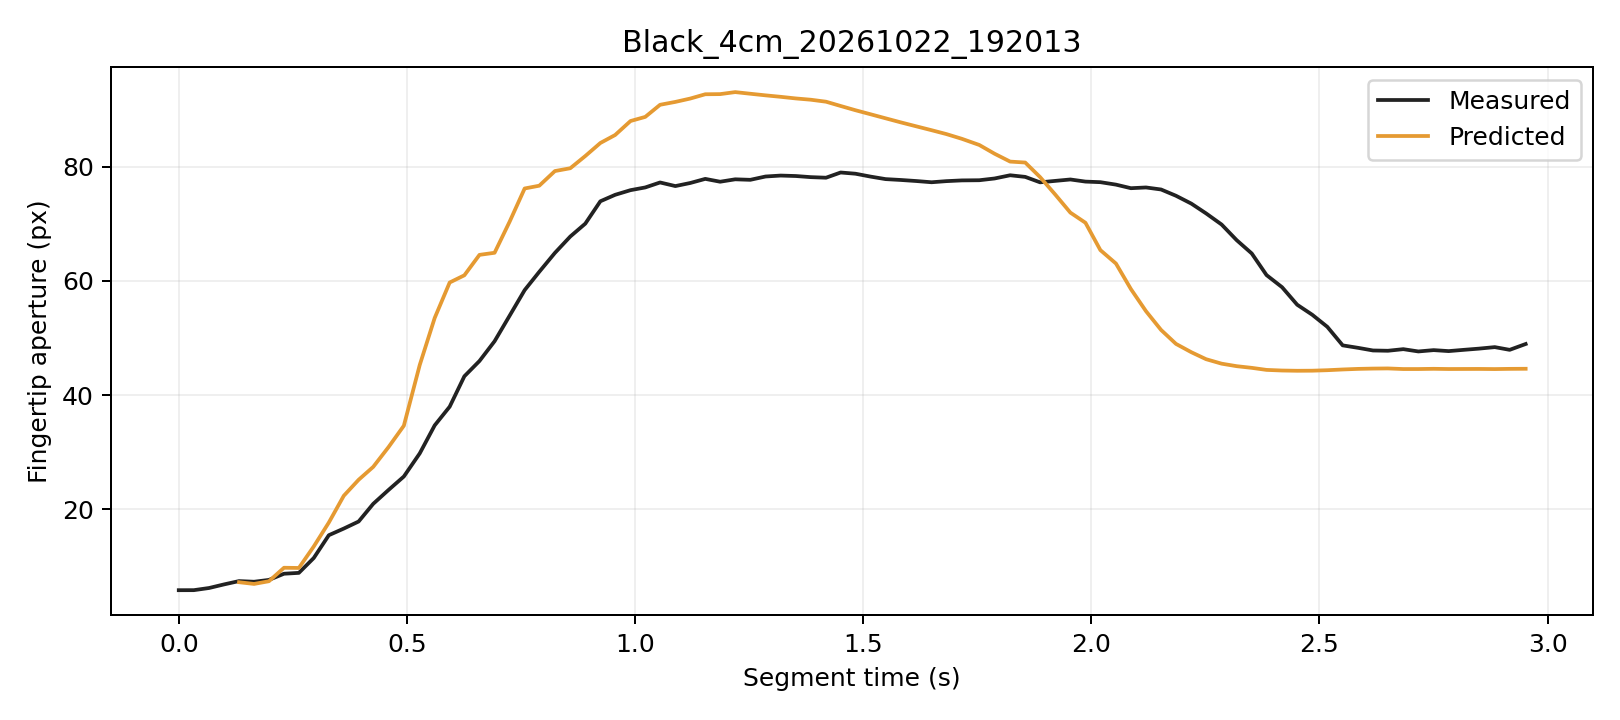

The table this chart was drawn from, first rows:
trial, segment_frame, frame, time_s, distance_px, actual_aperture_px, predicted_window5_px, phase, status
Black_4cm_20261022_192013, 0, 1340, 0.0, 247.7, 5.77, , Initial, window_not_ready
Black_4cm_20261022_192013, 1, 1341, 0.033, 246.1, 5.776, , Initial, window_not_ready
Black_4cm_20261022_192013, 2, 1342, 0.06654, 246, 6.157, , Initial, window_not_ready
Black_4cm_20261022_192013, 3, 1343, 0.09908, 249, 6.783, , Initial, window_not_ready
Black_4cm_20261022_192013, 4, 1344, 0.1321, 249.1, 7.368, 7.17, Initial, ready
Black_4cm_20261022_192013, 5, 1345, 0.165, 249.4, 7.253, 6.869, Initial, ready
Black_4cm_20261022_192013, 6, 1346, 0.1976, 249.1, 7.573, 7.344, Initial, ready
Black_4cm_20261022_192013, 7, 1347, 0.2306, 246.7, 8.657, 9.706, Initial, ready
Black_4cm_20261022_192013, 8, 1348, 0.2632, 247, 8.809, 9.67, Initial, ready
Black_4cm_20261022_192013, 9, 1349, 0.2959, 244.7, 11.42, 13.44, Initial, ready
Black_4cm_20261022_192013, 10, 1350, 0.3289, 242.1, 15.41, 17.63, Initial, ready
Black_4cm_20261022_192013, 11, 1351, 0.3616, 240, 16.58, 22.33, Initial, ready
Black_4cm_20261022_192013, 12, 1352, 0.3942, 238.7, 17.82, 25.13, Grasping, ready
Black_4cm_20261022_192013, 13, 1353, 0.4262, 236, 20.92, 27.4, Grasping, ready
Black_4cm_20261022_192013, 14, 1354, 0.4597, 233.1, 23.35, 30.86, Grasping, ready
Black_4cm_20261022_192013, 15, 1355, 0.4933, 230.8, 25.71, 34.62, Grasping, ready
Black_4cm_20261022_192013, 16, 1356, 0.5282, 225, 29.77, 45.28, Grasping, ready
Black_4cm_20261022_192013, 17, 1357, 0.5609, 219.5, 34.68, 53.52, Grasping, ready
Black_4cm_20261022_192013, 18, 1358, 0.5937, 215.3, 37.95, 59.73, Grasping, ready
Black_4cm_20261022_192013, 19, 1359, 0.6259, 213.2, 43.29, 61, Grasping, ready
Black_4cm_20261022_192013, 20, 1360, 0.659, 206.3, 45.97, 64.58, Grasping, ready
Black_4cm_20261022_192013, 21, 1361, 0.6922, 204.5, 49.43, 64.94, Grasping, ready
Black_4cm_20261022_192013, 22, 1362, 0.7251, 197.9, 53.91, 70.4, Grasping, ready
Black_4cm_20261022_192013, 23, 1363, 0.7581, 194.1, 58.4, 76.22, Grasping, ready
Black_4cm_20261022_192013, 24, 1364, 0.7901, 192.9, 61.61, 76.71, Grasping, ready
Black_4cm_20261022_192013, 25, 1365, 0.8244, 189.5, 64.92, 79.28, Grasping, ready
Black_4cm_20261022_192013, 26, 1366, 0.8581, 185.9, 67.8, 79.77, Grasping, ready
Black_4cm_20261022_192013, 27, 1367, 0.891, 181.8, 70.06, 81.91, Grasping, ready
Black_4cm_20261022_192013, 28, 1368, 0.924, 176.9, 73.98, 84.2, Grasping, ready
Black_4cm_20261022_192013, 29, 1369, 0.9564, 172.7, 75.11, 85.6, Grasping, ready
Black_4cm_20261022_192013, 30, 1370, 0.9901, 165.3, 75.93, 88.05, Grasping, ready
Black_4cm_20261022_192013, 31, 1371, 1.022, 162.8, 76.4, 88.77, Grasping, ready
Black_4cm_20261022_192013, 32, 1372, 1.055, 154.9, 77.28, 90.9, Grasping, ready
Black_4cm_20261022_192013, 33, 1373, 1.088, 152.3, 76.64, 91.4, Grasping, ready
Black_4cm_20261022_192013, 34, 1374, 1.121, 147.3, 77.18, 91.99, Grasping, ready
Black_4cm_20261022_192013, 35, 1375, 1.154, 141.7, 77.9, 92.74, Grasping, ready
Black_4cm_20261022_192013, 36, 1376, 1.186, 137, 77.41, 92.77, Grasping, ready
Black_4cm_20261022_192013, 37, 1377, 1.22, 131.5, 77.83, 93.12, Grasping, ready
Black_4cm_20261022_192013, 38, 1378, 1.253, 127, 77.74, 92.83, Grasping, ready
Black_4cm_20261022_192013, 39, 1379, 1.286, 122.1, 78.32, 92.55, Grasping, ready
Black_4cm_20261022_192013, 40, 1380, 1.319, 117.6, 78.49, 92.3, Grasping, ready
Black_4cm_20261022_192013, 41, 1381, 1.352, 113, 78.4, 92.01, Grasping, ready
Black_4cm_20261022_192013, 42, 1382, 1.385, 108.7, 78.21, 91.79, Grasping, ready
Black_4cm_20261022_192013, 43, 1383, 1.419, 104.6, 78.11, 91.44, Grasping, ready
Black_4cm_20261022_192013, 44, 1384, 1.451, 100.2, 79.02, 90.69, Grasping, ready
Black_4cm_20261022_192013, 45, 1385, 1.483, 95.95, 78.81, 89.94, Grasping, ready
Black_4cm_20261022_192013, 46, 1386, 1.516, 91.9, 78.3, 89.23, Grasping, ready
Black_4cm_20261022_192013, 47, 1387, 1.549, 87.94, 77.86, 88.53, Grasping, ready
Black_4cm_20261022_192013, 48, 1388, 1.583, 83.95, 77.71, 87.81, Grasping, ready
Black_4cm_20261022_192013, 49, 1389, 1.617, 79.79, 77.53, 87.11, Grasping, ready
Black_4cm_20261022_192013, 50, 1390, 1.65, 75.37, 77.31, 86.44, Grasping, ready
Black_4cm_20261022_192013, 51, 1391, 1.682, 68.54, 77.51, 85.77, Grasping, ready
Black_4cm_20261022_192013, 52, 1392, 1.716, 66.81, 77.64, 84.93, Grasping, ready
Black_4cm_20261022_192013, 53, 1393, 1.754, 62.3, 77.67, 83.85, Grasping, ready
Black_4cm_20261022_192013, 54, 1394, 1.788, 57.88, 77.98, 82.31, Grasping, ready
Black_4cm_20261022_192013, 55, 1395, 1.822, 50.86, 78.54, 80.94, Grasping, ready
Black_4cm_20261022_192013, 56, 1396, 1.855, 49.65, 78.25, 80.77, Grasping, ready
Black_4cm_20261022_192013, 57, 1397, 1.888, 43.4, 77.3, 78.22, Grasping, ready
Black_4cm_20261022_192013, 58, 1398, 1.921, 41.81, 77.55, 75.14, Grasping, ready
Black_4cm_20261022_192013, 59, 1399, 1.954, 37.63, 77.8, 71.99, Grasping, ready
... 30 more rows
